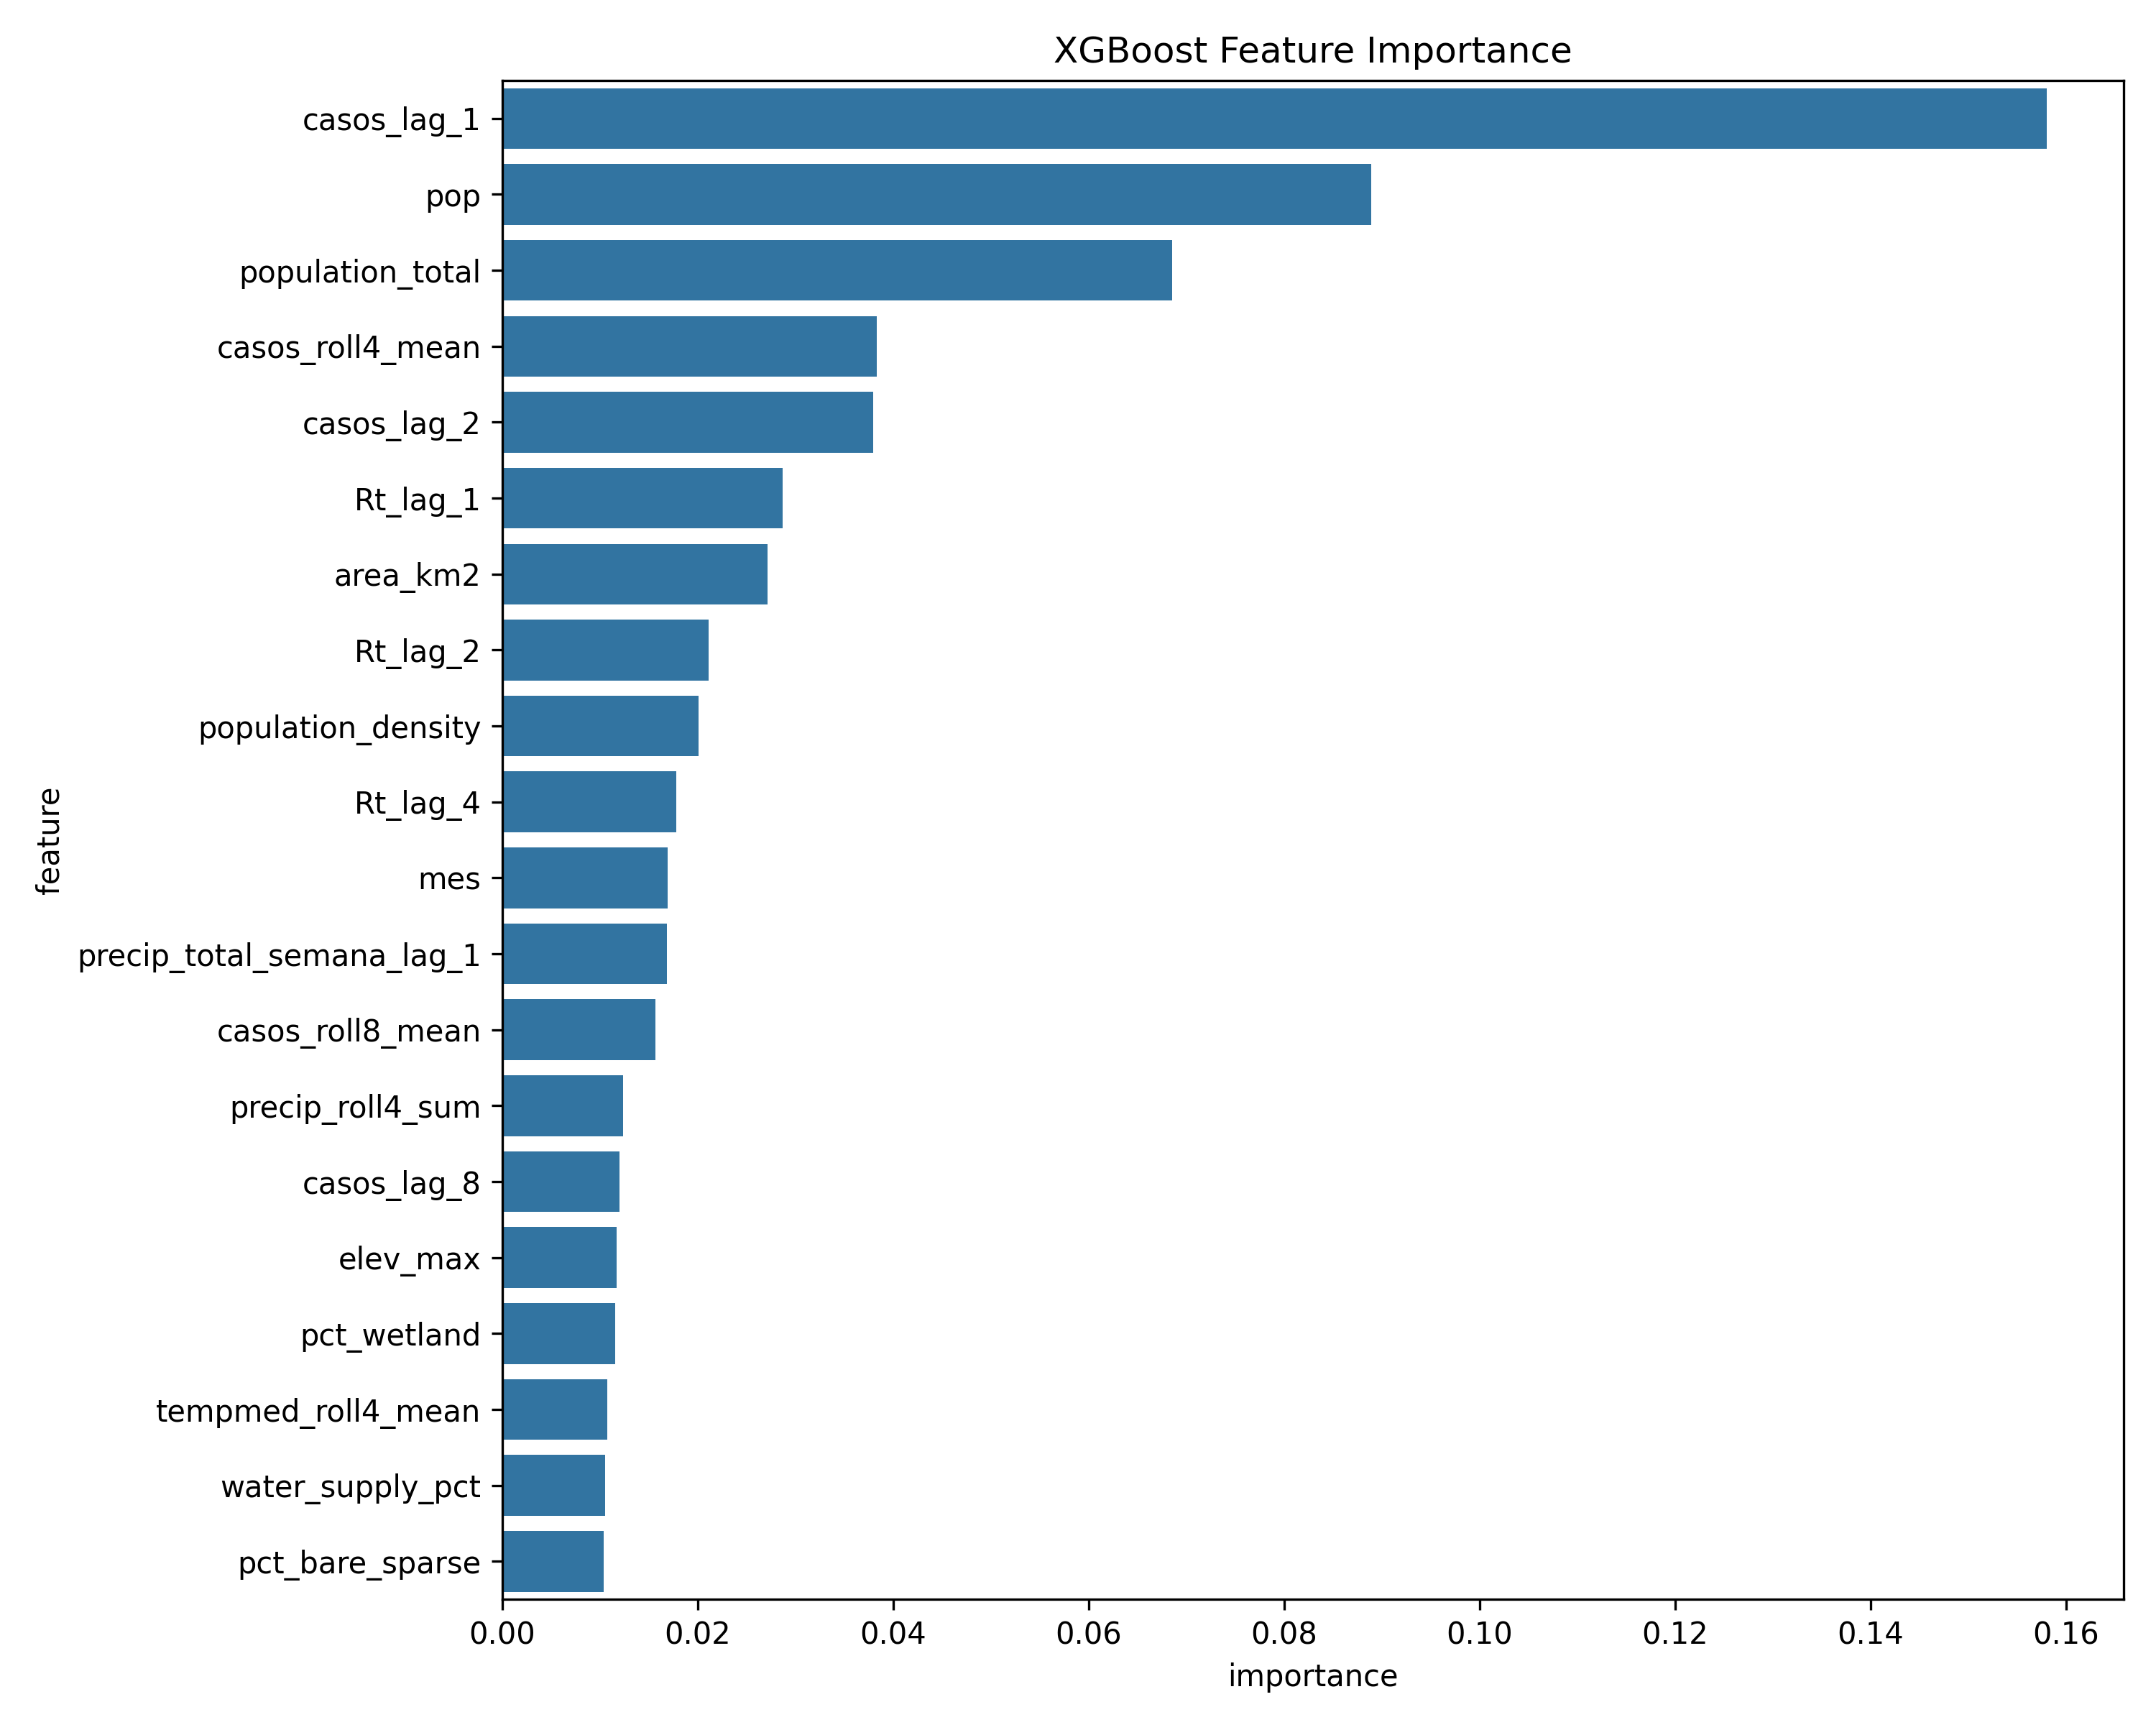

The data file committed next to this chart (first rows):
feature, importance
casos_lag_1, 0.158
pop, 0.08892
population_total, 0.06854
casos_roll4_mean, 0.03836
casos_lag_2, 0.03797
Rt_lag_1, 0.02874
area_km2, 0.02714
Rt_lag_2, 0.02112
population_density, 0.02013
Rt_lag_4, 0.01782
mes, 0.01696
precip_total_semana_lag_1, 0.01687
casos_roll8_mean, 0.01568
precip_roll4_sum, 0.01235
casos_lag_8, 0.01198
elev_max, 0.01168
pct_wetland, 0.01156
tempmed_roll4_mean, 0.01075
water_supply_pct, 0.01053
pct_bare_sparse, 0.01038
median_age, 0.01032
pct_cropland, 0.01005
sex_ratio, 0.01003
male_population_pct, 0.009775
pct_builtup, 0.009633
n_pixels, 0.009498
precip_total_semana_lag_4, 0.009486
precip_total_semana, 0.009463
elev_mean, 0.009446
umidmed_lag_4, 0.009398
tempmed_lag_1, 0.009395
LST_Day_mean, 0.009293
precip_max_semana, 0.009266
semana, 0.009069
aging_index, 0.008563
tempmed_lag_4, 0.008542
n_tiles, 0.008497
anio, 0.008084
tempmax, 0.007928
NDVI_mean, 0.007845
tempmed_roll8_mean, 0.007828
umidmed_lag_1, 0.007753
precip_media_semana, 0.007689
EVI_mean, 0.00759
female_population_pct, 0.007433
NDVI_std, 0.007409
precip_roll8_sum, 0.007374
casos_lag_4, 0.007325
pct_grassland, 0.007122
tempmin, 0.007117
LST_Night_mean, 0.006967
soi, 0.006922
pct_tree_cover, 0.006917
garbage_collection_pct, 0.006878
LST_Day_std, 0.006704
EVI_std, 0.006695
tempmed, 0.006532
elev_min, 0.006522
LST_Night_std, 0.006484
umidmed, 0.00631
... 8 more rows
